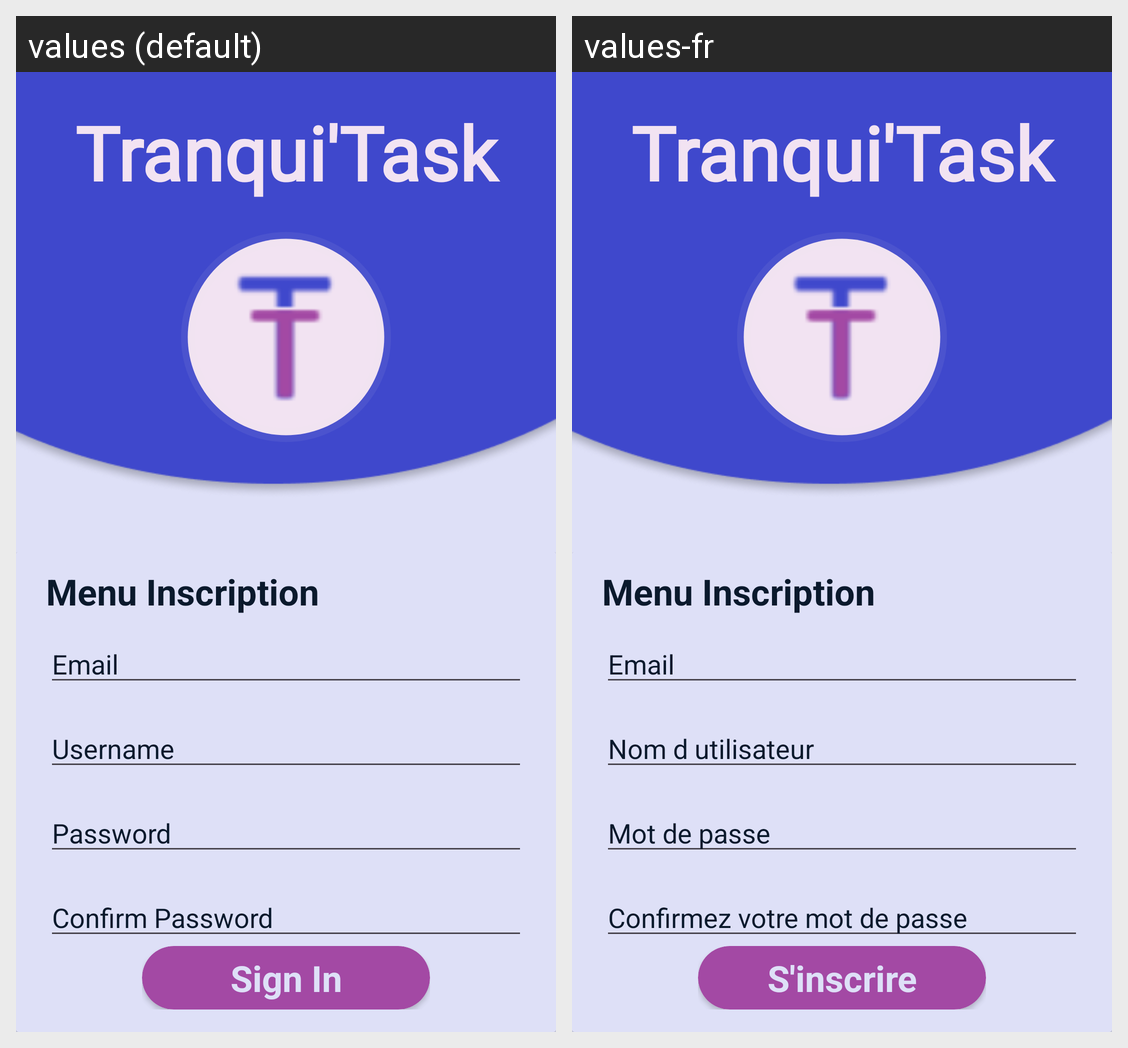

Translations of the strings shown on this Android screen, per locale in the grid:
Android screen res/layout/fragment_sign_up.xml rendered under 2 locales, left to right: values (default), values-fr. Device: Nexus 5 (rendered at 1080×1920; each locale shown at half size, 540×960, under a caption strip naming it); theme Base.Theme.TranquiTaskApp.
Strings drawn on this screen, with the default value and each locale's value (text and hints the layout hard-codes, and strings that could not be matched under every locale, appear in the picture but are not listed):

username
  values: Username
  values-fr: Nom d utilisateur

password
  values: Password
  values-fr: Mot de passe

ConfirmPassword
  values: Confirm Password
  values-fr: Confirmez votre mot de passe

signin
  values: Sign In
  values-fr: S'inscrire
